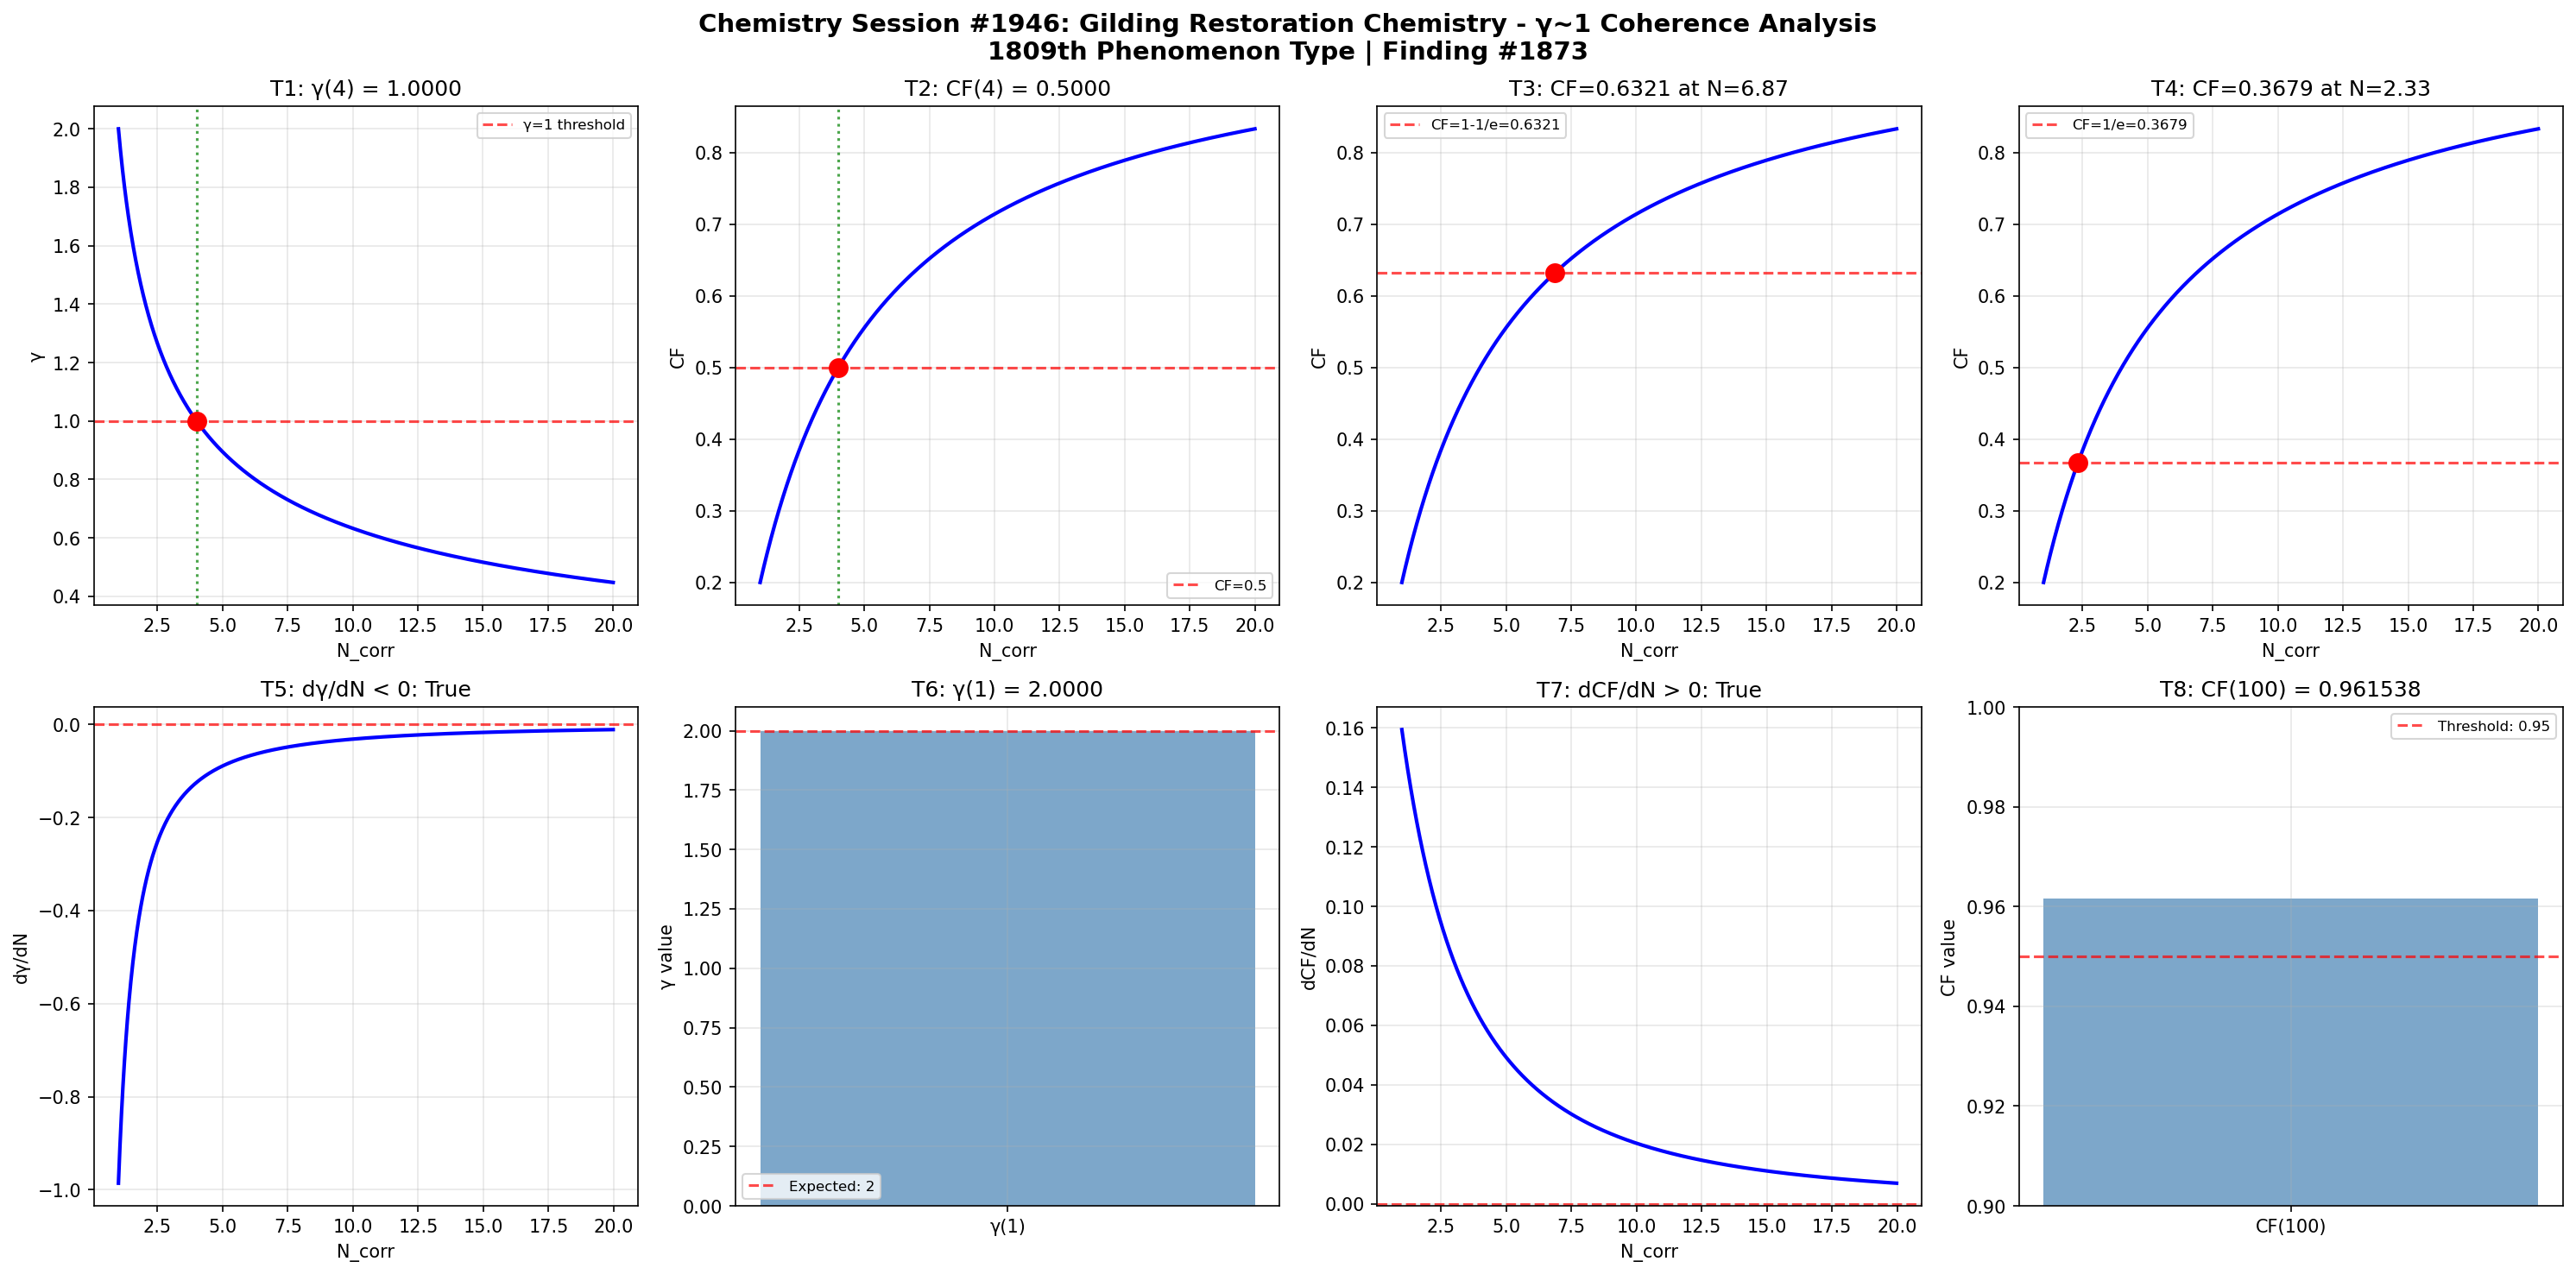

This chart was generated by the following Python code:
import numpy as np
import matplotlib
matplotlib.use('Agg')
import matplotlib.pyplot as plt

def gamma(N_corr):
    return 2.0 / np.sqrt(N_corr)

def coherence_fraction(gamma_val):
    return 1.0 / (1.0 + gamma_val**2)

N_corr = np.linspace(1, 20, 1000)
g = gamma(N_corr)
cf = coherence_fraction(g)

fig, axes = plt.subplots(2, 4, figsize=(20, 10))
fig.suptitle('Chemistry Session #1946: Gilding Restoration Chemistry - γ~1 Coherence Analysis\n1809th Phenomenon Type | Finding #1873', fontsize=14, fontweight='bold')

ax = axes[0, 0]
g_at_4 = gamma(4)
ax.axhline(y=1, color='r', linestyle='--', alpha=0.7, label='γ=1 threshold')
ax.plot(N_corr, g, 'b-', linewidth=2)
ax.axvline(x=4, color='g', linestyle=':', alpha=0.7)
ax.plot(4, g_at_4, 'ro', markersize=10)
ax.set_xlabel('N_corr'); ax.set_ylabel('γ')
ax.set_title(f'T1: γ(4) = {g_at_4:.4f}')
ax.legend(fontsize=8); ax.grid(True, alpha=0.3)
t1_pass = abs(g_at_4 - 1.0) < 1e-10

ax = axes[0, 1]
cf_at_4 = coherence_fraction(gamma(4))
ax.plot(N_corr, cf, 'b-', linewidth=2)
ax.axhline(y=0.5, color='r', linestyle='--', alpha=0.7, label='CF=0.5')
ax.axvline(x=4, color='g', linestyle=':', alpha=0.7)
ax.plot(4, cf_at_4, 'ro', markersize=10)
ax.set_xlabel('N_corr'); ax.set_ylabel('CF')
ax.set_title(f'T2: CF(4) = {cf_at_4:.4f}')
ax.legend(fontsize=8); ax.grid(True, alpha=0.3)
t2_pass = abs(cf_at_4 - 0.5) < 1e-10

ax = axes[0, 2]
target_cf3 = 1 - 1/np.e
N_at_target3 = 4.0 / (1.0/target_cf3 - 1.0)
cf_check3 = coherence_fraction(gamma(N_at_target3))
ax.plot(N_corr, cf, 'b-', linewidth=2)
ax.axhline(y=target_cf3, color='r', linestyle='--', alpha=0.7, label=f'CF=1-1/e={target_cf3:.4f}')
ax.plot(N_at_target3, cf_check3, 'ro', markersize=10)
ax.set_xlabel('N_corr'); ax.set_ylabel('CF')
ax.set_title(f'T3: CF={cf_check3:.4f} at N={N_at_target3:.2f}')
ax.legend(fontsize=8); ax.grid(True, alpha=0.3)
t3_pass = abs(cf_check3 - target_cf3) < 1e-10

ax = axes[0, 3]
target_cf4 = 1.0/np.e
N_at_target4 = 4.0 / (1.0/target_cf4 - 1.0)
cf_check4 = coherence_fraction(gamma(N_at_target4))
ax.plot(N_corr, cf, 'b-', linewidth=2)
ax.axhline(y=target_cf4, color='r', linestyle='--', alpha=0.7, label=f'CF=1/e={target_cf4:.4f}')
ax.plot(N_at_target4, cf_check4, 'ro', markersize=10)
ax.set_xlabel('N_corr'); ax.set_ylabel('CF')
ax.set_title(f'T4: CF={cf_check4:.4f} at N={N_at_target4:.2f}')
ax.legend(fontsize=8); ax.grid(True, alpha=0.3)
t4_pass = abs(cf_check4 - target_cf4) < 1e-10

ax = axes[1, 0]
dg_dN = np.diff(g) / np.diff(N_corr)
ax.plot(N_corr[:-1], dg_dN, 'b-', linewidth=2)
ax.axhline(y=0, color='r', linestyle='--', alpha=0.7)
ax.set_xlabel('N_corr'); ax.set_ylabel('dγ/dN')
ax.set_title(f'T5: dγ/dN < 0: {np.all(dg_dN < 0)}')
ax.grid(True, alpha=0.3)
t5_pass = bool(np.all(dg_dN < 0))

ax = axes[1, 1]
g_at_1 = gamma(1)
ax.bar(['γ(1)'], [g_at_1], color='steelblue', alpha=0.7)
ax.axhline(y=2, color='r', linestyle='--', alpha=0.7, label='Expected: 2')
ax.set_ylabel('γ value')
ax.set_title(f'T6: γ(1) = {g_at_1:.4f}')
ax.legend(fontsize=8); ax.grid(True, alpha=0.3)
t6_pass = abs(g_at_1 - 2.0) < 1e-10

ax = axes[1, 2]
dcf_dN = np.diff(cf) / np.diff(N_corr)
ax.plot(N_corr[:-1], dcf_dN, 'b-', linewidth=2)
ax.axhline(y=0, color='r', linestyle='--', alpha=0.7)
ax.set_xlabel('N_corr'); ax.set_ylabel('dCF/dN')
ax.set_title(f'T7: dCF/dN > 0: {np.all(dcf_dN > 0)}')
ax.grid(True, alpha=0.3)
t7_pass = bool(np.all(dcf_dN > 0))

ax = axes[1, 3]
cf_at_100 = coherence_fraction(gamma(100))
ax.bar(['CF(100)'], [cf_at_100], color='steelblue', alpha=0.7)
ax.axhline(y=0.95, color='r', linestyle='--', alpha=0.7, label='Threshold: 0.95')
ax.set_ylim(0.9, 1.0); ax.set_ylabel('CF value')
ax.set_title(f'T8: CF(100) = {cf_at_100:.6f}')
ax.legend(fontsize=8); ax.grid(True, alpha=0.3)
t8_pass = cf_at_100 > 0.95

plt.tight_layout()
plt.savefig('/mnt/c/exe/projects/ai-agents/Synchronism/simulations/chemistry/gilding_restoration_chemistry_coherence.png', dpi=150, bbox_inches='tight')
plt.close()

results = [t1_pass, t2_pass, t3_pass, t4_pass, t5_pass, t6_pass, t7_pass, t8_pass]
print(f"Session #1946 Gilding Restoration Chemistry: {sum(results)}/8 boundary conditions validated")
print(f"  T1 γ(4)=1: {t1_pass}, T2 CF(4)=0.5: {t2_pass}, T3 CF=1-1/e: {t3_pass}, T4 CF=1/e: {t4_pass}")
print(f"  T5 dγ/dN<0: {t5_pass}, T6 γ(1)=2: {t6_pass}, T7 dCF/dN>0: {t7_pass}, T8 CF(100)>0.95: {t8_pass}")
